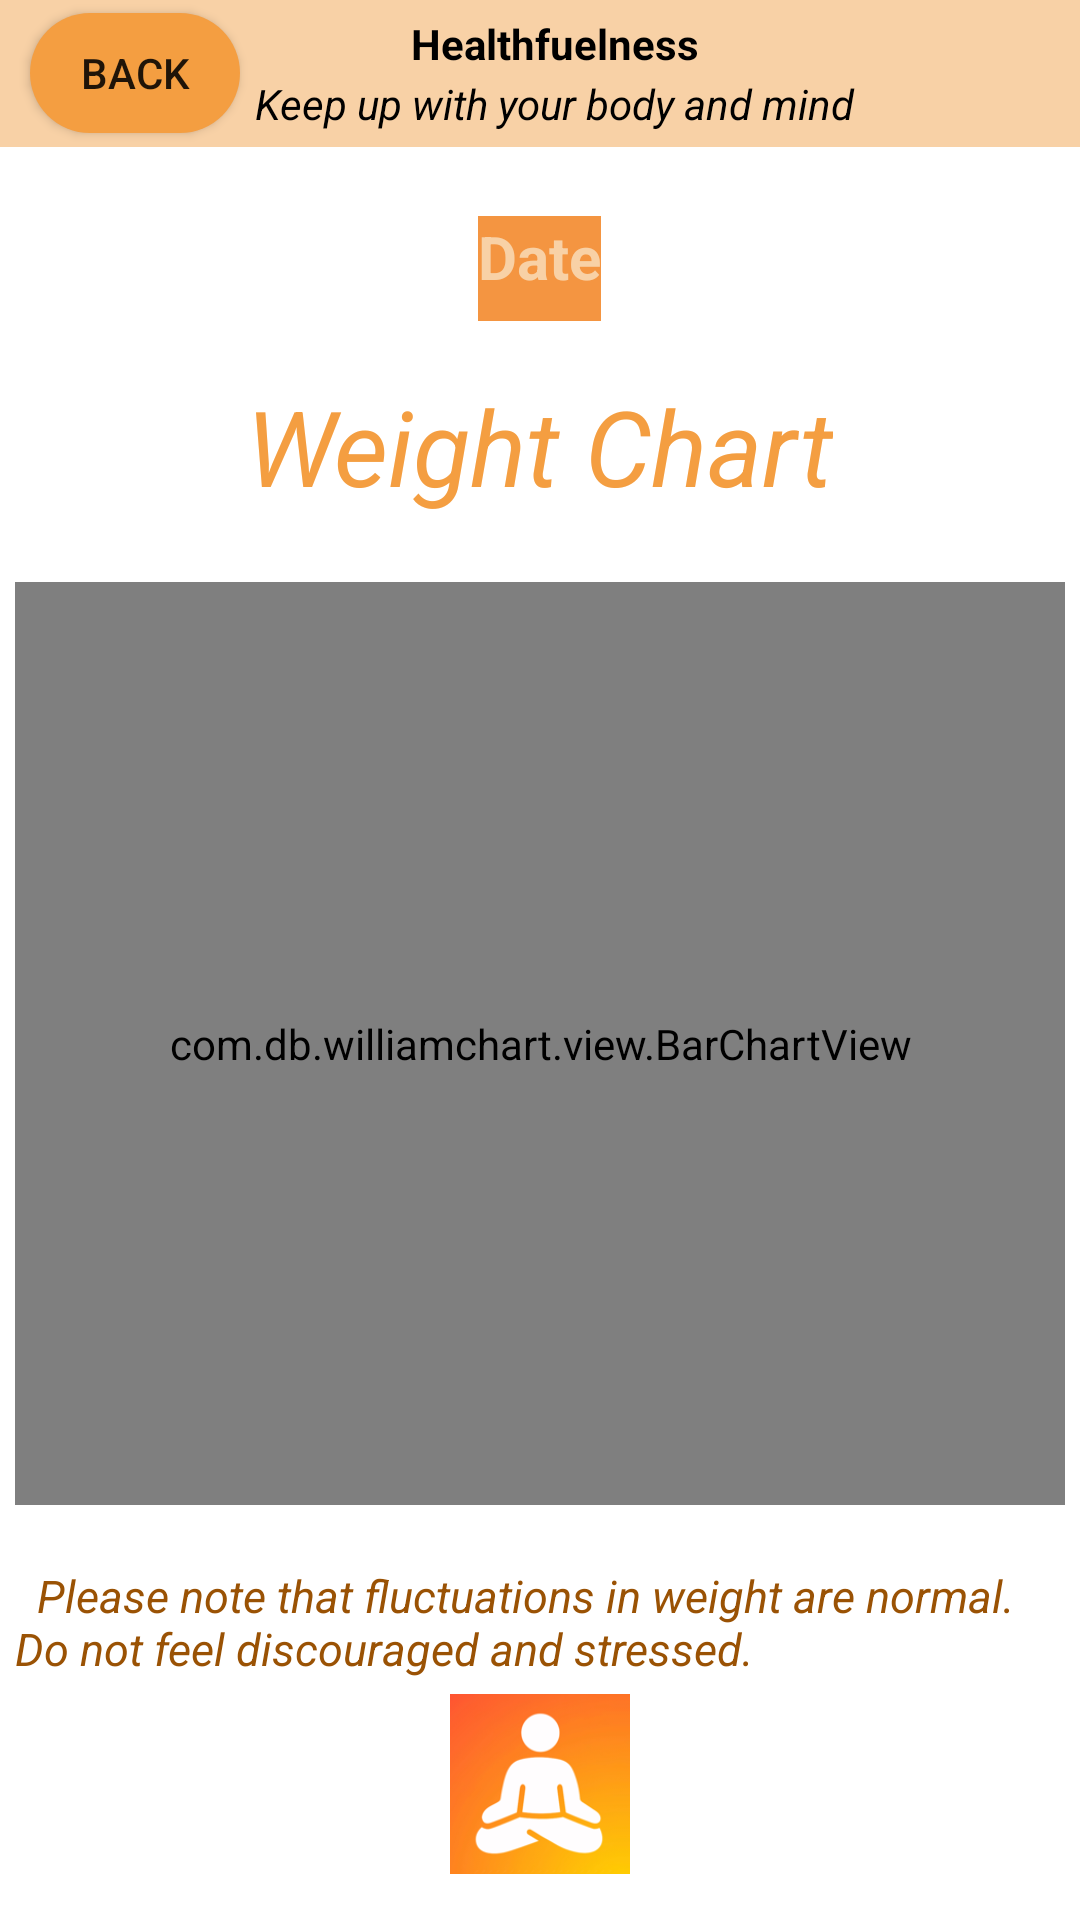

Here is an Android app screen rendered from its layout file. Give the layout XML and the strings, colors and styles it references.
<!-- AndroidManifest.xml: application theme Theme.Healthfuelness -->
<!-- res/layout/activity_weight_chart.xml -->
<?xml version="1.0" encoding="utf-8"?>
<LinearLayout
    xmlns:android="http://schemas.android.com/apk/res/android"
    xmlns:app="http://schemas.android.com/apk/res-auto"
    xmlns:tools="http://schemas.android.com/tools"
    android:layout_width="match_parent"
    android:layout_height="match_parent"
    tools:context=".WeightChartActivity"
    android:weightSum="100"
    android:orientation="vertical">

    <LinearLayout
        android:layout_width="match_parent"
        android:layout_height="0dp"
        android:layout_weight="8"
        android:layout_gravity="center"
        android:background="@color/colorPrimary"
        android:orientation="horizontal"
        android:layout_marginBottom="5dp">

        <androidx.appcompat.widget.AppCompatButton
            android:id="@+id/button_back_weight"
            android:layout_width="70dp"
            android:layout_height="40dp"
            android:layout_gravity="center"
            android:layout_marginStart="10dp"
            android:layout_marginEnd="5dp"
            android:background="@drawable/login_edit_background"
            android:text="Back"></androidx.appcompat.widget.AppCompatButton>
        <LinearLayout
            android:layout_width="wrap_content"
            android:layout_height="wrap_content"
            android:layout_gravity="center"
            android:orientation="vertical">

            <TextView
                android:layout_width="wrap_content"
                android:layout_height="20dp"
                android:layout_gravity="center"
                android:text="Healthfuelness"
                android:textColor="@color/black"
                android:textStyle="bold"></TextView>

            <TextView
                android:layout_width="wrap_content"
                android:layout_height="wrap_content"
                android:text="Keep up with your body and mind"
                android:textColor="@color/black"
                android:textStyle="italic"></TextView>
        </LinearLayout>

        <ImageView
            android:id="@+id/button_message"
            android:layout_width="58dp"
            android:layout_height="40dp"
            android:layout_marginStart="5dp"
            android:layout_marginTop="5dp"
            android:layout_marginEnd="15dp"></ImageView>
    </LinearLayout>

    <LinearLayout
        android:layout_width="match_parent"
        android:layout_height="0dp"
        android:layout_weight="10"
        android:orientation="horizontal"
        android:layout_marginStart="10dp"
        android:layout_marginEnd="10dp"
        android:layout_marginTop="5dp"
        android:gravity="center">

        <TextView
            android:id="@+id/tv_selectedDate"
            android:layout_width="wrap_content"
            android:layout_height="35dp"
            android:layout_gravity="center"
            android:background="@color/colorAccent"
            android:text="Date"
            android:textColor="@color/colorPrimary"
            android:textSize="20dp"
            android:textStyle="bold"></TextView>
    </LinearLayout>

    <LinearLayout
        android:layout_width="match_parent"
        android:layout_height="0dp"
        android:layout_weight="12"
        android:layout_marginStart="10dp"
        android:layout_marginEnd="10dp"
        android:orientation="vertical">

        <TextView
            android:layout_width="wrap_content"
            android:layout_height="wrap_content"
            android:layout_marginTop="5dp"
            android:layout_marginBottom="5dp"
            android:text="Weight Chart"
            android:textColor="@color/colorPrimaryDark"
            android:textSize="35dp"
            android:textStyle="italic"
            android:layout_gravity="center">
        </TextView>

</LinearLayout>

    <com.db.williamchart.view.BarChartView
        android:id="@+id/barChartVer"
        android:layout_width="match_parent"
        android:layout_height="0dp"
        android:layout_weight="50"
        android:layout_marginStart="5dp"
        android:layout_marginEnd="5dp"
        app:chart_labelsColor="@color/colorPrimaryDark"
        app:chart_labelsSize="10dp"
        app:chart_axis = "xy"
        app:chart_spacing="10dp"
        app:chart_barsColor="@color/colorPrimaryDark"
        app:chart_barsBackgroundColor="@color/colorPrimary"
        app:chart_barsRadius="15dp" >
    </com.db.williamchart.view.BarChartView>

<LinearLayout
    android:layout_width="match_parent"
    android:layout_height="0dp"
    android:layout_weight="20"
    android:layout_gravity="center"
    android:orientation="vertical"
    android:layout_marginBottom="5dp"
    android:layout_marginTop="10dp">

    <TextView
        android:layout_width="wrap_content"
        android:layout_height="wrap_content"
        android:text="  Please note that fluctuations in weight are normal. Do not feel discouraged and stressed."
        android:textColor="#9A5204"
        android:textSize="15dp"
        android:textStyle="italic"
        android:layout_marginTop="10dp"
        android:layout_marginBottom="5dp"
        android:layout_marginStart="5dp"
        android:layout_marginEnd="5dp"
        android:layout_gravity="center">
    </TextView>

    <ImageView
        android:id="@+id/button_home_page_weight"
        android:layout_width="60dp"
        android:layout_height="60dp"
        android:layout_gravity="center"
        android:src="@drawable/applogo"></ImageView>
</LinearLayout>

</LinearLayout>
<!-- resources referenced by this layout -->
<resources>
  <color name="black">#FF000000</color>
  <color name="colorAccent">#F49541</color>
  <color name="colorPrimary">#F8D1A6</color>
  <color name="colorPrimaryDark">#F49E41</color>
  <!-- drawable applogo: png bitmap (drawable, 24707 bytes) -->
  <!-- drawable login_edit_background (drawable) -->
  <?xml version="1.0" encoding="utf-8"?>
  <shape xmlns:android="http://schemas.android.com/apk/res/android"
      android:shape="rectangle">
  
      <solid android:color="@color/colorPrimaryDark"></solid>
      <corners android:radius="30dp"></corners>
  
  </shape>
  <style name="Theme.Healthfuelness" parent="Theme.MaterialComponents.DayNight.NoActionBar">
          
          <item name="colorPrimary">@color/purple_500</item>
          <item name="colorPrimaryVariant">@color/purple_700</item>
          <item name="colorOnPrimary">@color/white</item>
          
          <item name="colorSecondary">@color/teal_200</item>
          <item name="colorSecondaryVariant">@color/teal_700</item>
          <item name="colorOnSecondary">@color/black</item>
          
          <item name="android:statusBarColor">?attr/colorPrimaryVariant</item>
          
      </style>
  <color name="purple_500">#FF6200EE</color>
  <color name="purple_700">#FF3700B3</color>
  <color name="white">#FFFFFFFF</color>
  <color name="teal_200">#FF03DAC5</color>
  <color name="teal_700">#FF018786</color>
</resources>
